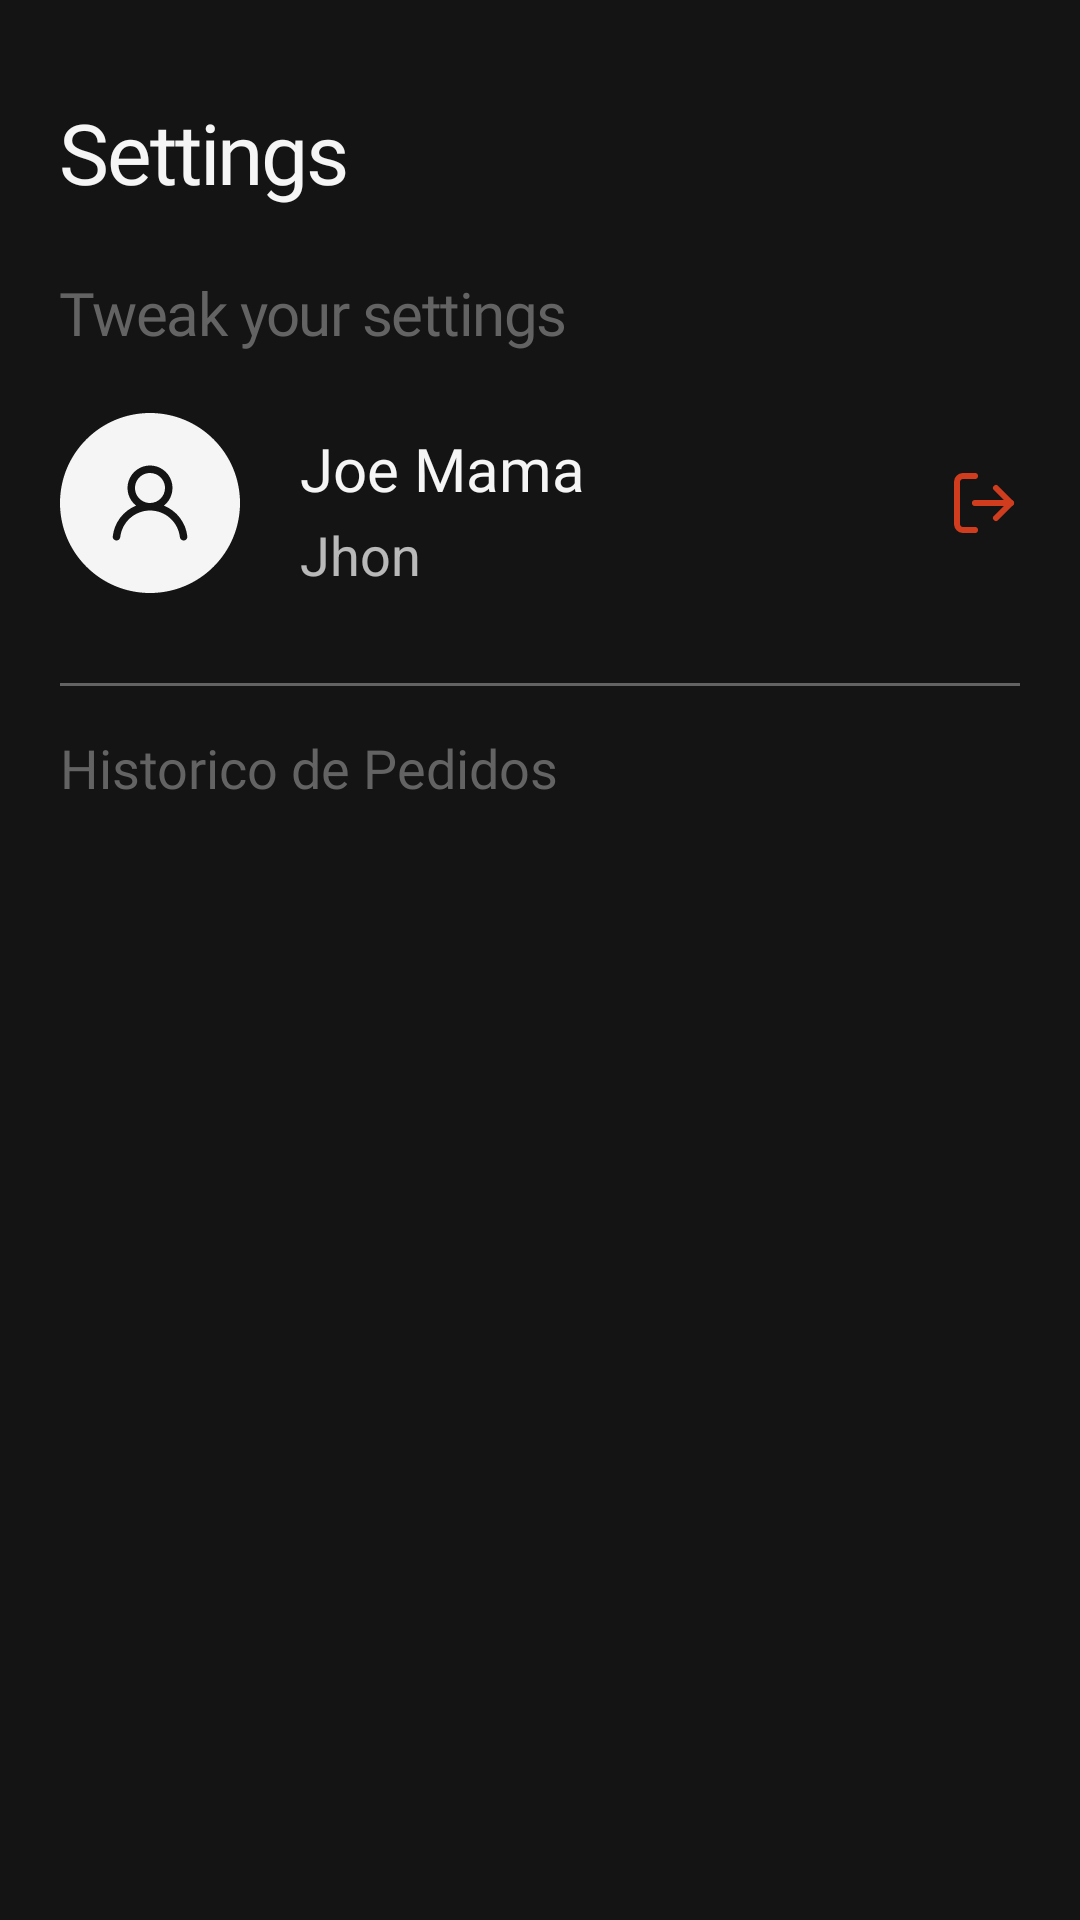

Write the Android layout XML for this screen, with the resource values it uses.
<!-- AndroidManifest.xml: application theme Theme.AppCompat.NoActionBar -->
<!-- res/layout/fragment_settings.xml -->
<?xml version="1.0" encoding="utf-8"?>
<androidx.constraintlayout.widget.ConstraintLayout xmlns:android="http://schemas.android.com/apk/res/android"
    xmlns:app="http://schemas.android.com/apk/res-auto"
    xmlns:tools="http://schemas.android.com/tools"
    android:layout_width="match_parent"
    android:layout_height="match_parent"
    tools:context=".presentation.main.bottom_nav.settings.SettingsFragment"
    android:background="@color/black"
    android:paddingHorizontal="@dimen/activity_horizontal_margin"
    android:paddingVertical="@dimen/activity_vertical_margin">

    <TextView
        android:letterSpacing="-0.025"
        android:id="@+id/titleTextView"
        android:layout_width="wrap_content"
        android:layout_height="wrap_content"
        app:layout_constraintTop_toTopOf="parent"
        app:layout_constraintStart_toStartOf="parent"
        android:textColor="@color/white"
        android:fontFamily="@font/font_bold"
        android:textSize="28sp"
        android:text="Settings"/>

    <ImageView
        android:id="@+id/hamburger"
        android:layout_width="wrap_content"
        android:layout_height="wrap_content"
        app:layout_constraintEnd_toEndOf="parent"
        app:layout_constraintTop_toTopOf="@id/titleTextView"
        android:src="@drawable/hamburger"
        app:layout_constraintBottom_toBottomOf="@id/titleTextView"
        android:visibility="invisible"
        />

    <TextView
        android:id="@+id/descTextView"
        android:letterSpacing="-0.025"
        app:layout_constraintStart_toStartOf="parent"
        android:layout_width="wrap_content"
        android:layout_height="wrap_content"
        app:layout_constraintTop_toBottomOf="@id/hamburger"
        android:text="Tweak your settings"
        android:fontFamily="@font/font_medium"
        android:textColor="@color/gray"
        android:textSize="20sp"
        android:layout_marginTop="@dimen/activity_vertical_margin"
        />

    <androidx.constraintlayout.widget.ConstraintLayout
        android:id="@+id/userConfigConst"
        android:layout_width="0dp"
        android:layout_height="wrap_content"
        android:layout_marginTop="20dp"
        app:layout_constraintEnd_toEndOf="parent"
        app:layout_constraintStart_toStartOf="@id/titleTextView"
        app:layout_constraintTop_toBottomOf="@id/descTextView">

        <ImageView
            android:id="@+id/icon_user"
            android:layout_width="wrap_content"
            android:layout_height="wrap_content"
            android:src="@drawable/ic_user"
            app:layout_constraintBottom_toBottomOf="parent"
            app:layout_constraintStart_toStartOf="parent"
            app:layout_constraintTop_toTopOf="parent" />


        <TextView
            android:id="@+id/usernameTextView"
            android:layout_width="wrap_content"
            android:layout_height="wrap_content"
            android:layout_marginStart="20dp"
            android:layout_marginTop="5dp"
            android:fontFamily="@font/gabriel_sans"
            android:text="Joe Mama"
            android:textColor="@color/white"
            android:textSize="20sp"
            app:layout_constraintStart_toEndOf="@+id/icon_user"
            app:layout_constraintTop_toTopOf="parent" />

        <TextView
            android:id="@+id/nameTextView"
            android:layout_width="wrap_content"
            android:layout_height="wrap_content"
            android:layout_marginTop="3dp"
            android:text="Jhon"
            android:textSize="18dp"
            app:layout_constraintStart_toStartOf="@id/usernameTextView"
            app:layout_constraintTop_toBottomOf="@id/usernameTextView" />

        <ImageView
            android:id="@+id/logOutButton"
            android:layout_width="wrap_content"
            android:layout_height="wrap_content"
            android:src="@drawable/ic_log_out_1"
            app:tint="@color/red"
            app:layout_constraintEnd_toEndOf="parent"
            app:layout_constraintTop_toTopOf="parent"
            app:layout_constraintBottom_toBottomOf="parent"
            />

    </androidx.constraintlayout.widget.ConstraintLayout>

    <View
        android:id="@+id/view"
        android:layout_width="match_parent"
        android:layout_height="1dp"
        app:layout_constraintTop_toBottomOf="@+id/userConfigConst"
        android:background="@color/gray"
        android:layout_marginTop="30dp"
        />

    <TextView
        android:id="@+id/histTextView"
        android:layout_width="wrap_content"
        android:layout_height="wrap_content"
        android:text="Historico de Pedidos"
        android:fontFamily="@font/gabriel_sans"
        android:textColor="@color/gray"
        app:layout_constraintTop_toBottomOf="@id/view"
        android:layout_marginTop="15dp"
        android:textSize="18dp"
        />



    <androidx.recyclerview.widget.RecyclerView
        android:id="@+id/historyRecyclerView"
        android:layout_width="match_parent"
        android:layout_height="380dp"
        app:layout_constraintTop_toBottomOf="@id/histTextView"
        app:layout_constraintEnd_toEndOf="parent"
        app:layout_constraintStart_toStartOf="parent"
        android:layout_marginTop="15dp"
        tools:listitem="@layout/row_history_settings"
        />


</androidx.constraintlayout.widget.ConstraintLayout>
<!-- res/layout/row_history_settings.xml (included above) -->
<?xml version="1.0" encoding="utf-8"?>
<androidx.cardview.widget.CardView
    xmlns:android="http://schemas.android.com/apk/res/android"
    android:layout_width="match_parent"
    android:layout_height="wrap_content"
    xmlns:app="http://schemas.android.com/apk/res-auto"
    android:id="@+id/constOrderLayout"
    android:layout_margin="10dp"
    app:cardCornerRadius="15dp"
    >

    <androidx.constraintlayout.widget.ConstraintLayout
        android:layout_width="match_parent"
        android:layout_height="match_parent"
        android:padding="7dp"
        >

        <TextView
            android:id="@+id/orderIdTextView"
            android:layout_width="wrap_content"
            android:layout_height="wrap_content"
            app:layout_constraintStart_toStartOf="parent"
            app:layout_constraintTop_toTopOf="parent"
            android:text="Order Nº 12"
            android:fontFamily="@font/gabriel_sans"
            android:textColor="@color/white"
            android:textSize="20dp"
            android:textStyle="bold"
            android:layout_marginTop="10dp"
            android:layout_marginStart="10dp"
            />

        <TextView
            android:id="@+id/orderDateTextView"
            android:layout_width="wrap_content"
            android:layout_height="wrap_content"
            app:layout_constraintEnd_toEndOf="parent"
            app:layout_constraintTop_toTopOf="parent"
            app:layout_constraintBottom_toBottomOf="@+id/orderIdTextView"
            android:text="20-Dec-22"
            android:layout_marginTop="10dp"
            android:fontFamily="@font/gabriel_sans"
            android:textSize="15dp"
            />

        <TextView
            android:id="@+id/orderPriceTextView"
            android:layout_width="wrap_content"
            android:layout_height="wrap_content"
            android:text="Total Price: "
            app:layout_constraintBottom_toBottomOf="@+id/seeOrderDetailsButton"
            app:layout_constraintTop_toTopOf="@+id/seeOrderDetailsButton"
            android:layout_marginTop="10dp"
            app:layout_constraintStart_toStartOf="@+id/orderIdTextView"
            android:fontFamily="@font/gabriel_sans"
            android:textSize="15dp"/>

        <Button
            android:id="@+id/seeOrderDetailsButton"
            android:layout_width="wrap_content"
            android:layout_height="40dp"
            app:layout_constraintTop_toBottomOf="@+id/orderDateTextView"
            app:layout_constraintEnd_toEndOf="@+id/orderDateTextView"
            android:layout_marginTop="25dp"
            android:background="@drawable/order_history_details_bt_bg"
            android:text="Details"
            android:textAllCaps="false"
            android:fontFamily="@font/gabriel_sans"
            />
    </androidx.constraintlayout.widget.ConstraintLayout>
















</androidx.cardview.widget.CardView>
<!-- resources referenced by this layout -->
<resources>
  <color name="black">#141414</color>
  <color name="gray">#636363</color>
  <color name="red">#D03C1E</color>
  <color name="white">#F5F5F5</color>
  <dimen name="activity_horizontal_margin">20dp</dimen>
  <dimen name="activity_vertical_margin">32dp</dimen>
  <!-- drawable hamburger (drawable-v24) -->
  <vector xmlns:android="http://schemas.android.com/apk/res/android"
      android:width="20dp"
      android:height="16dp"
      android:viewportWidth="20"
      android:viewportHeight="16">
    <path
        android:pathData="M0,0h19.2857v2h-19.2857z"
        android:fillColor="#F5F5F5"/>
    <path
        android:pathData="M0,7h19v2h-19z"
        android:fillColor="#F5F5F5"/>
    <path
        android:pathData="M5,14h14v2h-14z"
        android:fillColor="#F5F5F5"/>
  </vector>
  <!-- drawable ic_log_out_1 (drawable) -->
  <vector xmlns:android="http://schemas.android.com/apk/res/android"
      android:width="24dp"
      android:height="24dp"
      android:viewportWidth="24"
      android:viewportHeight="24">
    <path
        android:pathData="M9,21H5C4.47,21 3.961,20.789 3.586,20.414C3.211,20.039 3,19.53 3,19V5C3,4.47 3.211,3.961 3.586,3.586C3.961,3.211 4.47,3 5,3H9"
        android:strokeLineJoin="round"
        android:strokeWidth="2"
        android:fillColor="#00000000"
        android:strokeColor="#F5F5F5"
        android:strokeLineCap="round"/>
    <path
        android:pathData="M16,17L21,12L16,7"
        android:strokeLineJoin="round"
        android:strokeWidth="2"
        android:fillColor="#00000000"
        android:strokeColor="#F5F5F5"
        android:strokeLineCap="round"/>
    <path
        android:pathData="M21,12H9"
        android:strokeLineJoin="round"
        android:strokeWidth="2"
        android:fillColor="#00000000"
        android:strokeColor="#F5F5F5"
        android:strokeLineCap="round"/>
  </vector>
  <!-- drawable ic_user (drawable) -->
  <vector xmlns:android="http://schemas.android.com/apk/res/android"
      android:width="60dp"
      android:height="60dp"
      android:viewportWidth="60"
      android:viewportHeight="60">
    <path
        android:pathData="M30,60C46.569,60 60,46.569 60,30C60,13.432 46.569,0 30,0C13.432,0 0,13.432 0,30C0,46.569 13.432,60 30,60ZM37.196,27.105C36.757,28.601 35.863,29.923 34.638,30.888C36.746,31.724 38.587,33.119 39.964,34.923C41.34,36.726 42.199,38.87 42.45,41.125C42.485,41.453 42.389,41.782 42.183,42.039C41.977,42.297 41.678,42.462 41.35,42.5H41.213C40.903,42.502 40.605,42.389 40.374,42.184C40.143,41.978 39.996,41.695 39.963,41.388C39.688,38.944 38.523,36.687 36.69,35.049C34.857,33.41 32.484,32.504 30.025,32.504C27.566,32.504 25.193,33.41 23.36,35.049C21.527,36.687 20.362,38.944 20.087,41.388C20.051,41.719 19.884,42.022 19.624,42.231C19.364,42.44 19.031,42.536 18.7,42.5C18.368,42.464 18.065,42.297 17.856,42.037C17.753,41.908 17.676,41.76 17.63,41.601C17.584,41.443 17.569,41.277 17.587,41.112C17.837,38.864 18.692,36.726 20.061,34.925C21.43,33.124 23.263,31.729 25.362,30.888C24.137,29.923 23.243,28.601 22.803,27.105C22.364,25.609 22.403,24.013 22.913,22.539C23.423,21.066 24.38,19.788 25.65,18.884C26.92,17.979 28.441,17.493 30,17.493C31.559,17.493 33.08,17.979 34.35,18.884C35.62,19.788 36.577,21.066 37.087,22.539C37.597,24.013 37.636,25.609 37.196,27.105ZM30,30C29.011,30 28.044,29.707 27.222,29.157C26.4,28.608 25.759,27.827 25.381,26.913C25.002,26 24.903,24.994 25.096,24.024C25.289,23.055 25.765,22.164 26.465,21.465C27.164,20.765 28.055,20.289 29.024,20.096C29.994,19.903 31,20.002 31.913,20.381C32.827,20.759 33.608,21.4 34.157,22.222C34.707,23.044 35,24.011 35,25C35,26.326 34.473,27.598 33.535,28.535C32.598,29.473 31.326,30 30,30Z"
        android:fillColor="#F5F5F5"
        android:fillType="evenOdd"/>
  </vector>
  <!-- drawable order_history_details_bt_bg (drawable) -->
  <?xml version="1.0" encoding="utf-8"?>
  <shape xmlns:android="http://schemas.android.com/apk/res/android"
      android:shape="rectangle"
      >
  
      <corners android:radius="30dp"/>
  
      <stroke
          android:width="1dp"
          android:color="#9EF5F5F5"
          />
  </shape>
</resources>
